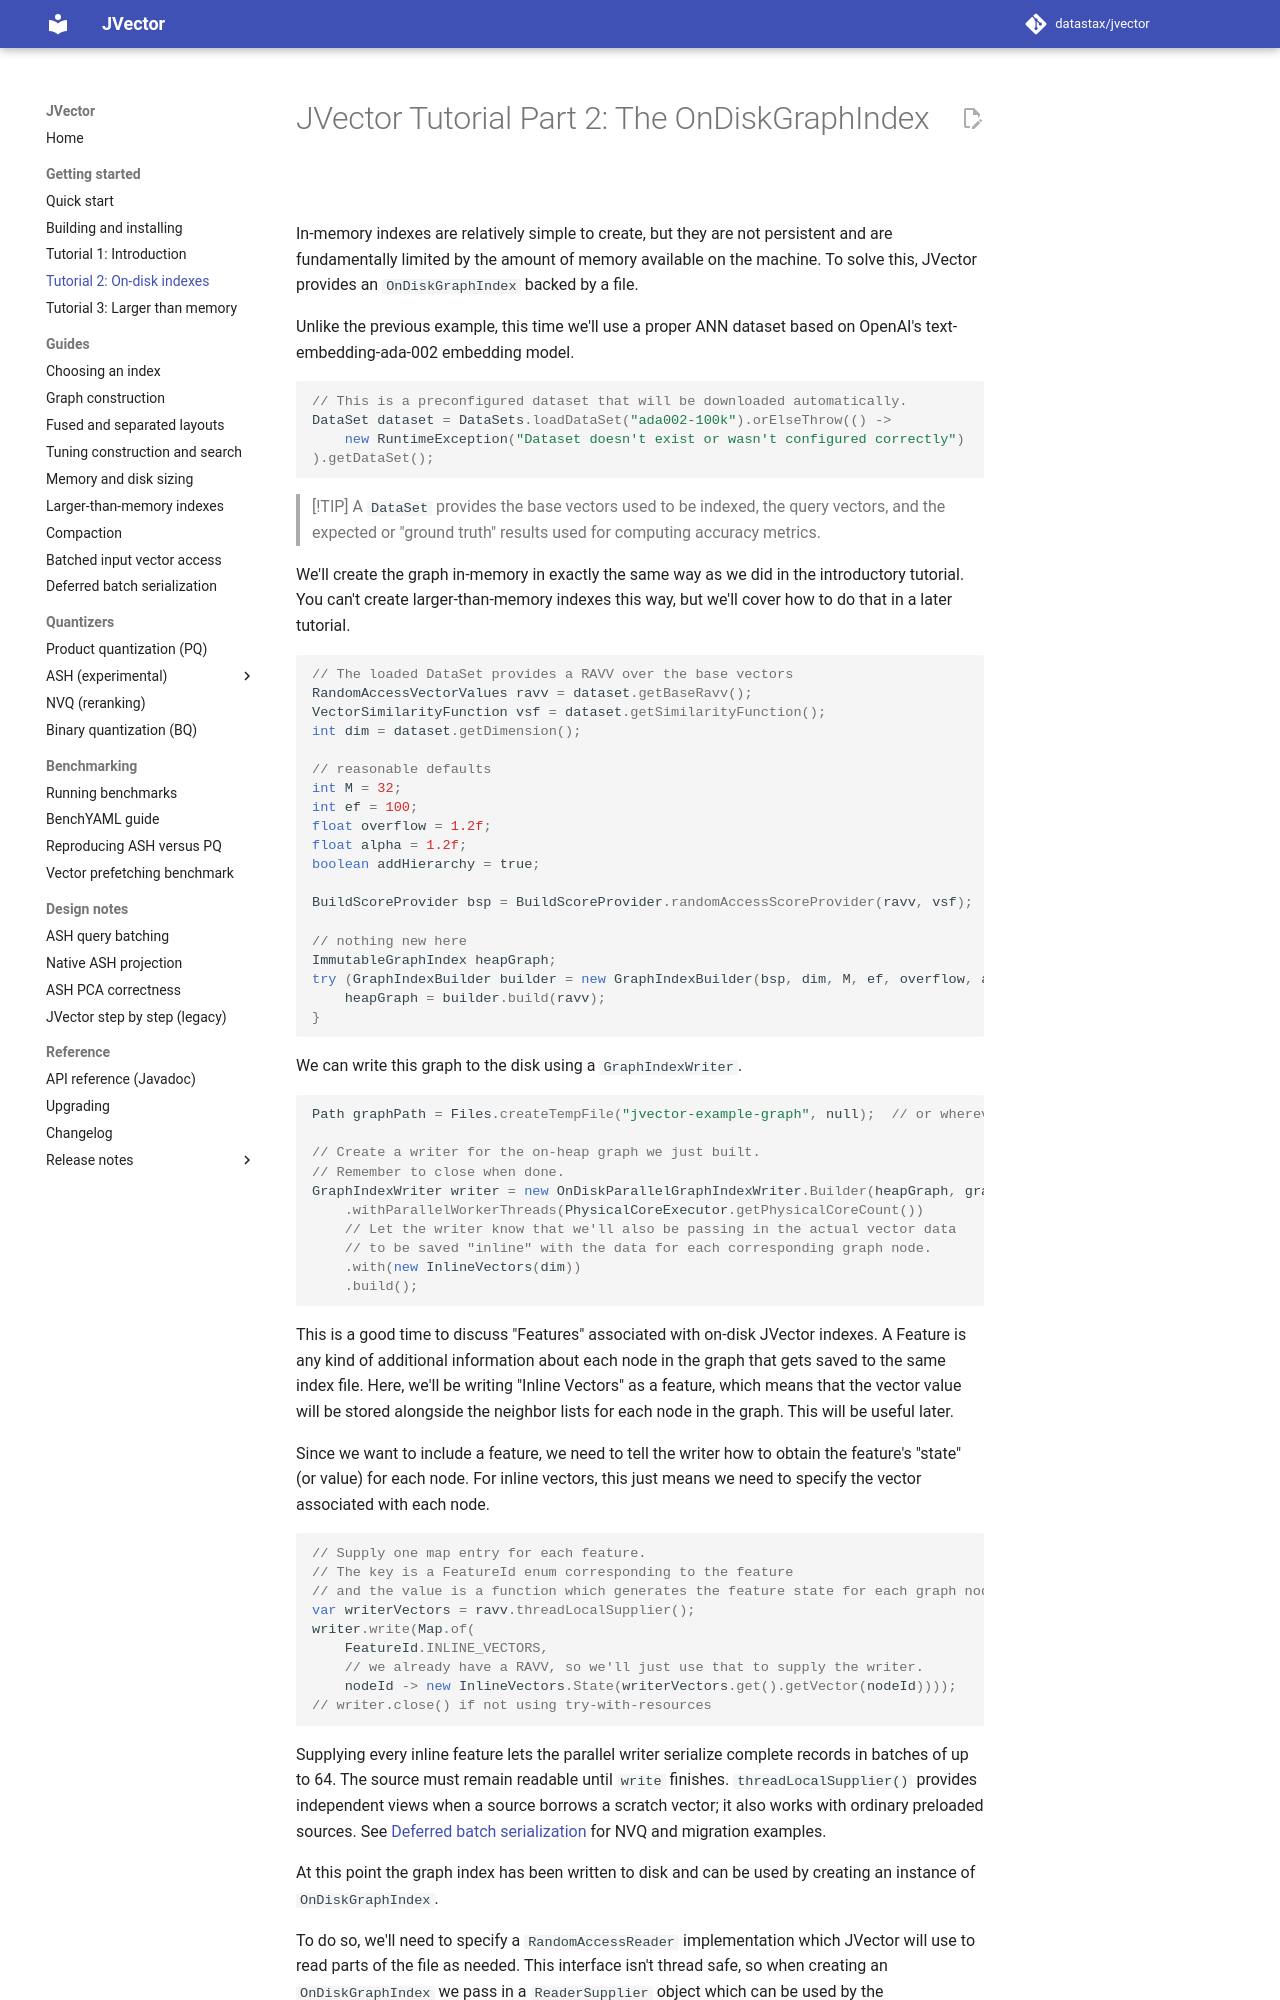

repository: datastax/jvector · page: 4.1/tutorials/2-disk-tutorial/index.html · generator: mkdocs

# JVector Tutorial Part 2: The OnDiskGraphIndex

In-memory indexes are relatively simple to create, but they are not persistent and are fundamentally limited by the amount of memory available on the machine. To solve this, JVector provides an `OnDiskGraphIndex` backed by a file.

Unlike the previous example, this time we'll use a proper ANN dataset based on OpenAI's text-embedding-ada-002 embedding model.

```java
// This is a preconfigured dataset that will be downloaded automatically.
DataSet dataset = DataSets.loadDataSet("ada002-100k").orElseThrow(() ->
    new RuntimeException("Dataset doesn't exist or wasn't configured correctly")
).getDataSet();
```

> [!TIP]
> A `DataSet` provides the base vectors used to be indexed, the query vectors, and the expected or "ground truth" results used for computing accuracy metrics.

We'll create the graph in-memory in exactly the same way as we did in the introductory tutorial. You can't create larger-than-memory indexes this way, but we'll cover how to do that in a later tutorial.

```java
// The loaded DataSet provides a RAVV over the base vectors
RandomAccessVectorValues ravv = dataset.getBaseRavv();
VectorSimilarityFunction vsf = dataset.getSimilarityFunction();
int dim = dataset.getDimension();

// reasonable defaults
int M = 32;
int ef = 100;
float overflow = 1.2f;
float alpha = 1.2f;
boolean addHierarchy = true;

BuildScoreProvider bsp = BuildScoreProvider.randomAccessScoreProvider(ravv, vsf);

// nothing new here
ImmutableGraphIndex heapGraph;
try (GraphIndexBuilder builder = new GraphIndexBuilder(bsp, dim, M, ef, overflow, alpha, addHierarchy)) {
    heapGraph = builder.build(ravv);
}
```

We can write this graph to the disk using a `GraphIndexWriter`.

```java
Path graphPath = Files.createTempFile("jvector-example-graph", null);  // or wherever you want to save the graph

// Create a writer for the on-heap graph we just built.
// Remember to close when done.
GraphIndexWriter writer = new OnDiskParallelGraphIndexWriter.Builder(heapGraph, graphPath)
    .withParallelWorkerThreads(PhysicalCoreExecutor.getPhysicalCoreCount())
    // Let the writer know that we'll also be passing in the actual vector data
    // to be saved "inline" with the data for each corresponding graph node.
    .with(new InlineVectors(dim))
    .build();
```

This is a good time to discuss "Features" associated with on-disk JVector indexes. A Feature is any kind of additional information about each node in the graph that gets saved to the same index file. Here, we'll be writing "Inline Vectors" as a feature, which means that the vector value will be stored alongside the neighbor lists for each node in the graph. This will be useful later.

Since we want to include a feature, we need to tell the writer how to obtain the feature's "state" (or value) for each node. For inline vectors, this just means we need to specify the vector associated with each node.

```java
// Supply one map entry for each feature.
// The key is a FeatureId enum corresponding to the feature
// and the value is a function which generates the feature state for each graph node.
var writerVectors = ravv.threadLocalSupplier();
writer.write(Map.of(
    FeatureId.INLINE_VECTORS,
    // we already have a RAVV, so we'll just use that to supply the writer.
    nodeId -> new InlineVectors.State(writerVectors.get().getVector(nodeId))));
// writer.close() if not using try-with-resources
```

Supplying every inline feature lets the parallel writer serialize complete records
in batches of up to 64. The source must remain readable until `write` finishes.
`threadLocalSupplier()` provides independent views when a source borrows a scratch
vector; it also works with ordinary preloaded sources. See
[Deferred batch serialization](../deferred-batch-writer.md) for NVQ and migration examples.

At this point the graph index has been written to disk and can be used by creating an instance of `OnDiskGraphIndex`.

To do so, we'll need to specify a `RandomAccessReader` implementation which JVector will use to read parts of the file as needed. This interface isn't thread safe, so when creating an `OnDiskGraphIndex` we pass in a `ReaderSupplier` object which can be used by the `OnDiskGraphIndex` to create `RandomAccessReader`s as needed.
